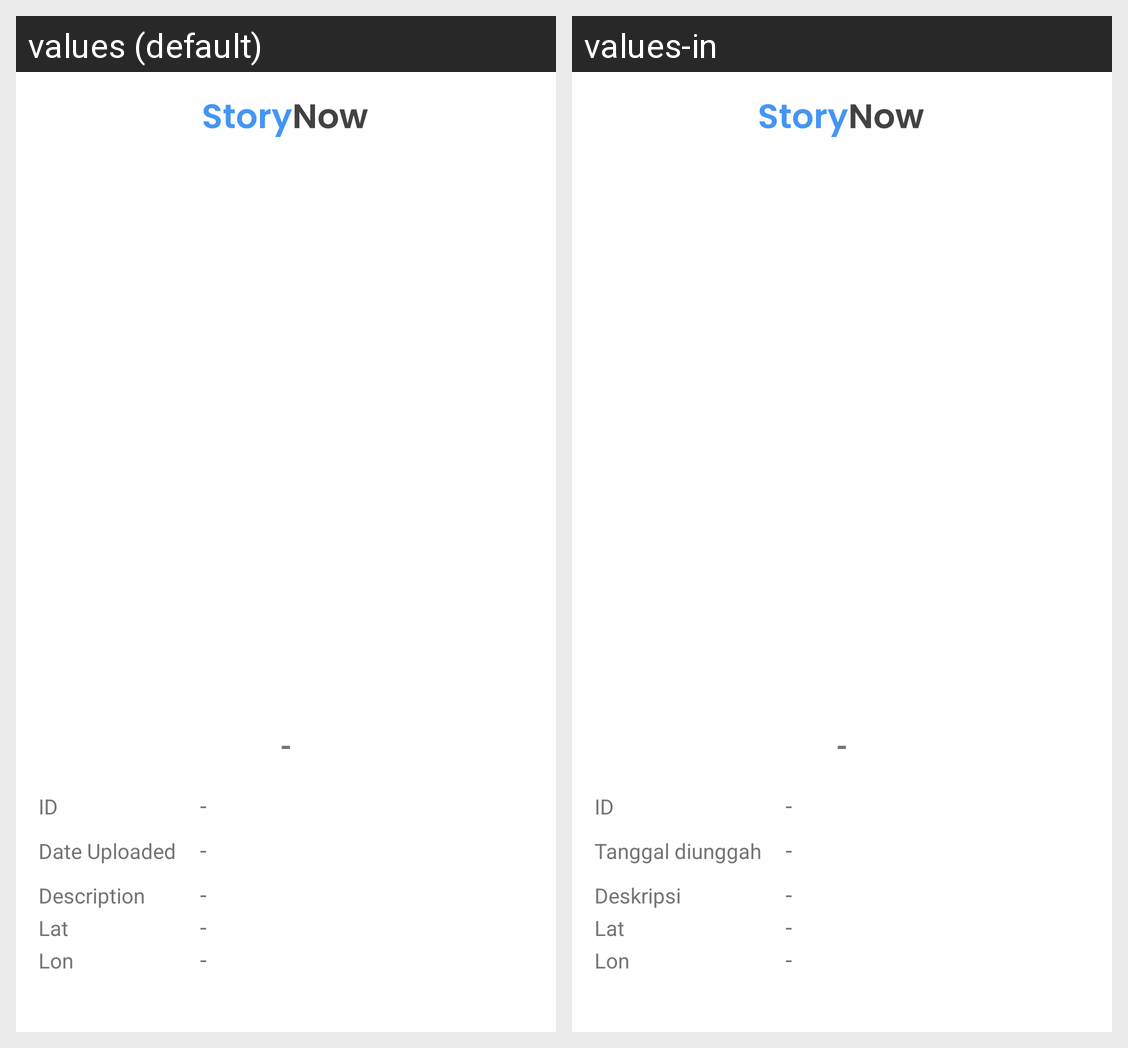

Strings drawn on this Android screen and how each of the app's shown locales translates them:
Android screen res/layout/activity_detail.xml rendered under 2 locales, left to right: values (default), values-in. Device: Nexus 5 (rendered at 1080×1920; each locale shown at half size, 540×960, under a caption strip naming it); theme Theme.StoryApp.
Strings drawn on this screen, with the default value and each locale's value (text and hints the layout hard-codes, and strings that could not be matched under every locale, appear in the picture but are not listed):

idTable
  values: ID
  values-in: ID

none
  values: -
  values-in: -

dateTable
  values: Date Uploaded
  values-in: Tanggal diunggah

descTable
  values: Description
  values-in: Deskripsi

lat
  values: Lat
  values-in: Lat

lon
  values: Lon
  values-in: Lon
